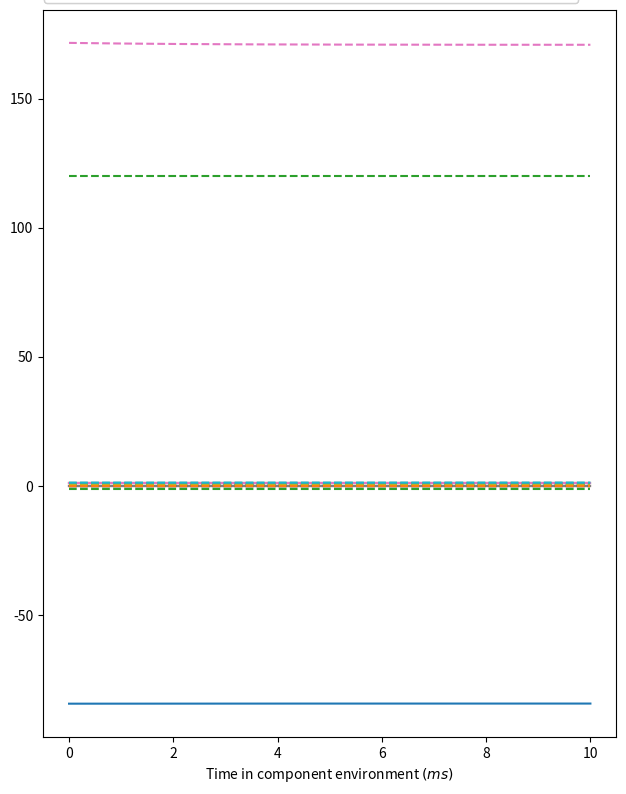
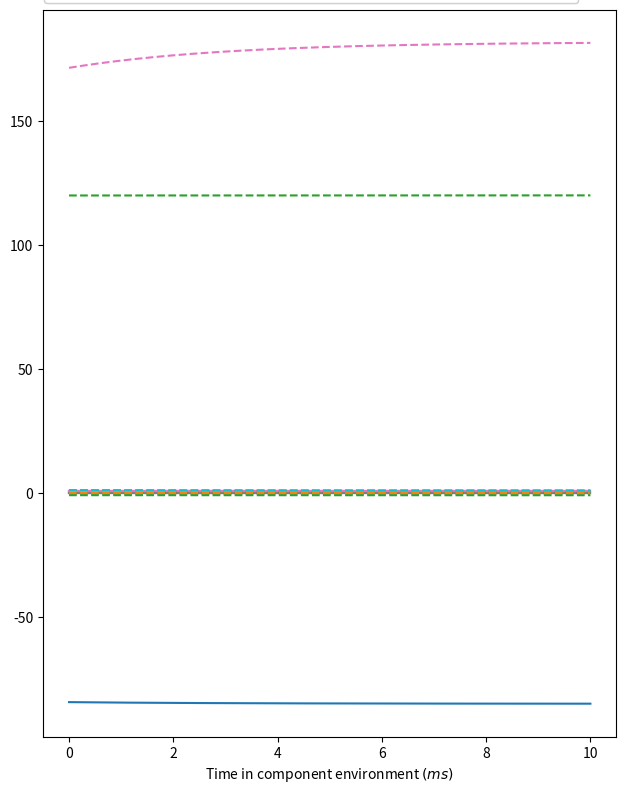
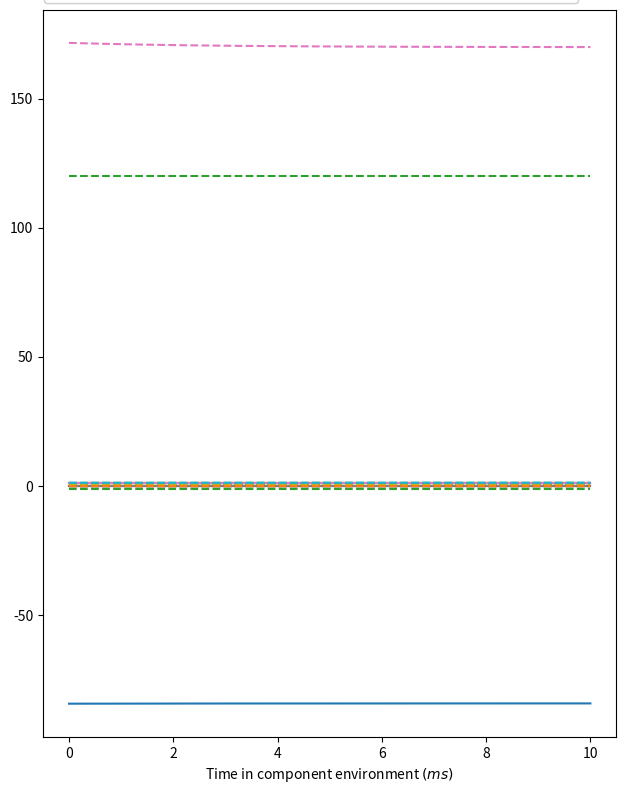
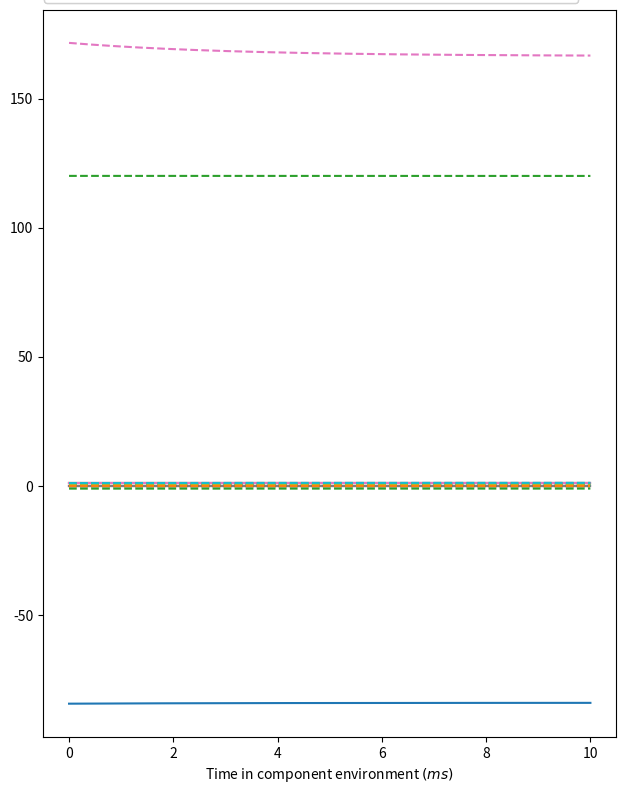
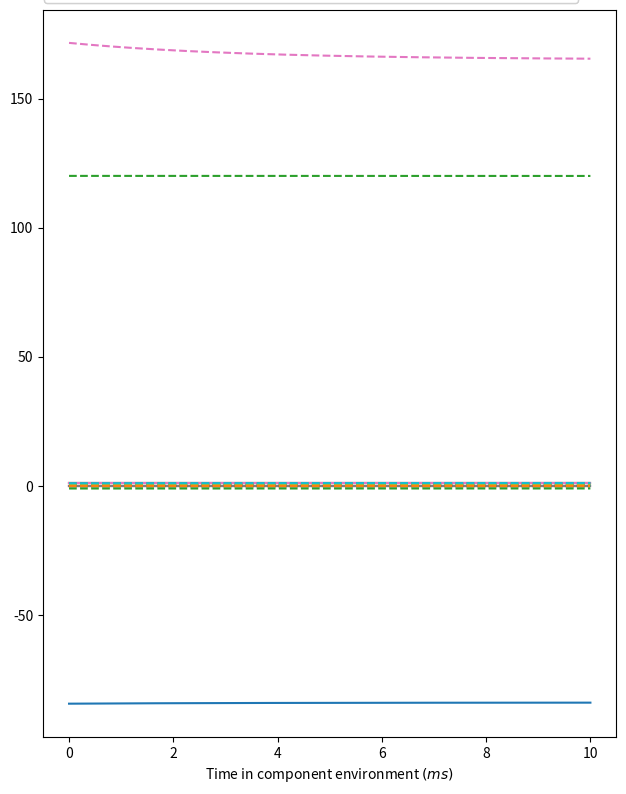
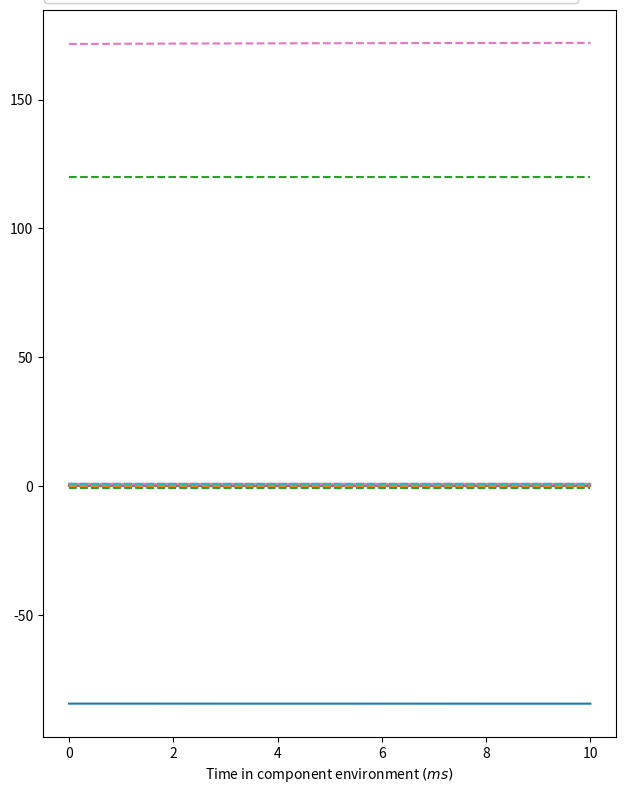
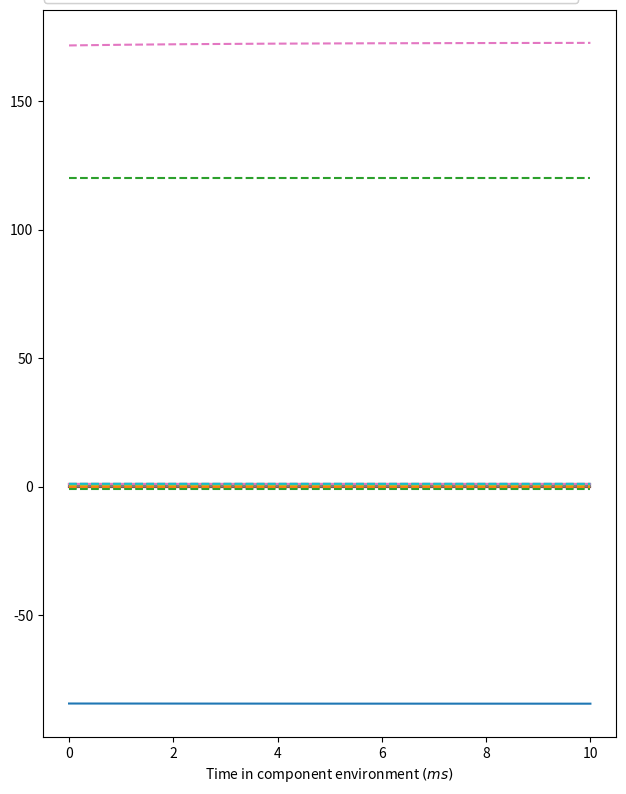
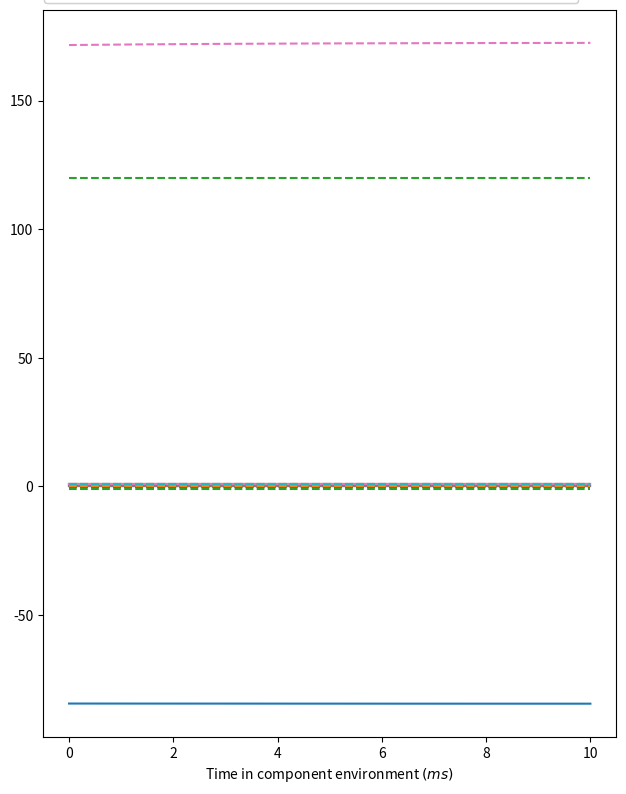
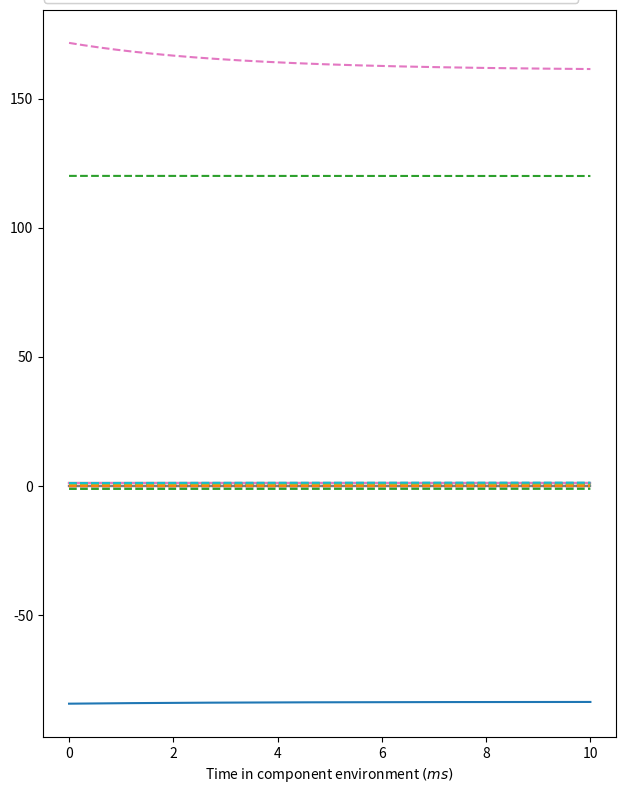
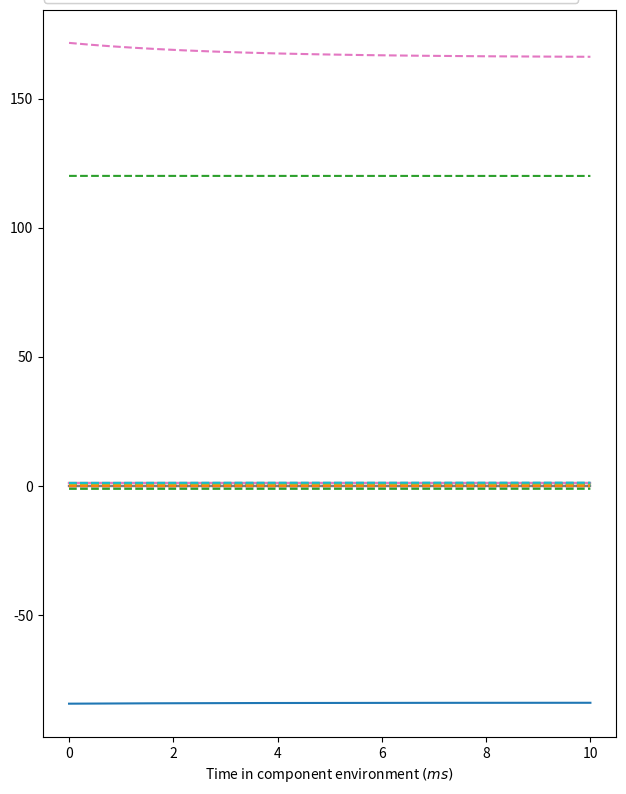

Here is the Python script that generated these plots, in order:
# Size of variable arrays:
sizeAlgebraic = 25
sizeStates = 8
sizeConstants = 24
from math import *
from numpy import *


def custom_piecewise(cases):
    """Compute result of a piecewise function"""
    return select(cases[0::2], cases[1::2])


class LR91:
    
    def __init__(self):
        self.G_Na = 23.0000
        self.G_si = 0.09000
        self.G_K = 0.28200
        self.G_K1 = 0.60470
        self.G_Kp = 0.01830
        self.G_b = 0.03921

    def sample_conductances(self):
        self.G_Na = random.uniform(17.250, 28.750)
        self.G_si = random.uniform(0.0675, 0.1125)
        self.G_K = random.uniform(0.2115, 0.3525)
        self.G_K1 = random.uniform(0.4535, 0.7559)
        self.G_Kp = random.uniform(0.0137, 0.0229)
        self.G_b = random.uniform(0.0294, 0.0490)


    def createLegends(self):
        legend_states = [""] * sizeStates
        legend_rates = [""] * sizeStates
        legend_algebraic = [""] * sizeAlgebraic
        legend_voi = ""
        legend_constants = [""] * sizeConstants
        legend_voi = "Time in component environment $(ms)$"
        legend_states[0] = "$V$ in component membrane $(mV)$"
        legend_constants[0] = "$R$ in component membrane $(J/kM/K)$"
        legend_constants[1] = "$T$ in component membrane $(K)$"
        legend_constants[2] = "$F$ in component membrane $(C/M)$"
        legend_constants[3] = "$C$ in component membrane $(\mu F/cm^2)$"
        legend_algebraic[0] = "$I_{stim}$ in component membrane $(\mu A/cm^2)$"
        legend_algebraic[7] = "$i_{Na}$ in component fast sodium current $(\mu A/cm^2)$"
        legend_algebraic[15] = "$i_{si}$ in component slow inward current $(\mu A/cm^2)$"
        legend_algebraic[17] = "$i_K$ in component time dependent potassium current $(\mu A/cm^2)$"
        legend_algebraic[21] = "$i_{K1}$ in component time independent potassium current $(\mu A/cm^2)$"
        legend_algebraic[23] = "$i_{Kp}$ in component plateau potassium current $(\mu A/cm^2)$"
        legend_algebraic[24] = "$i_b$ in component background current $(\mu A/cm^2)$"
        legend_constants[4] = "stim start in component membrane $(ms)$"
        legend_constants[5] = "stim end in component membrane $(ms)$"
        legend_constants[6] = "stim period in component membrane $(ms)$"
        legend_constants[7] = "stim duration in component membrane $(ms)$"
        legend_constants[8] = "stim amplitude in component membrane $(\mu A/cm^2)$"
        legend_constants[9] = "$g_{Na}$ in component fast sodium current $(mS/cm^2)$"
        legend_constants[18] = "$E_{Na}$ in component fast sodium current $(mV)$"
        legend_constants[10] = "$Nao$ in component ionic concentrations $(mM)$"
        legend_constants[11] = "$Nai$ in component ionic concentrations $(mM)$"
        legend_states[1] = "$m$ in component fast sodium current $m$ gate (dimensionless)"
        legend_states[2] = "$h$ in component fast sodium current $h$ gate (dimensionless)"
        legend_states[3] = "$j$ in component fast sodium current $j$ gate (dimensionless)"
        legend_algebraic[1] = r"$\alpha_m$ in component fast sodium current $m$ gate $(ms^{-1})$"
        legend_algebraic[8] = r"$\beta_m$ in component fast sodium current $m$ gate $(ms^{-1})$"
        legend_algebraic[2] = r"$\alpha_h$ in component fast sodium current $h$ gate $(ms^{-1})$"
        legend_algebraic[9] = r"$\beta_h$ in component fast sodium current $h$ gate $(ms^{-1})$"
        legend_algebraic[3] = r"$\alpha_j$ in component fast sodium current $j$ gate $(ms^{-1})$"
        legend_algebraic[10] = r"$\beta_j$ in component fast sodium current $j$ gate $(ms^{-1})$"
        legend_algebraic[14] = "$E_{si}$ in component slow inward current $(mV)$"
        legend_states[4] = "$Cai$ in component intracellular calcium concentration $(mM)$"
        legend_states[5] = "$d$ in component slow inward current $d$ gate (dimensionless)"
        legend_states[6] = "$f$ in component slow inward current $f$ gate (dimensionless)"
        legend_algebraic[4] = r"$\alpha_d$ in component slow inward current $d$ gate $(ms^{-1})$"
        legend_algebraic[11] = r"$\beta_d$ in component slow inward current $d$ gate $(ms^{-1})$"
        legend_algebraic[5] = r"$\alpha_f$ in component slow inward current $f$ gate $(ms^{-1})$"
        legend_algebraic[12] = r"$\beta_f$ in component slow inward current $f$ gate $(ms^{-1})$"
        legend_constants[19] = "$g_K$ in component time dependent potassium current $(mS/cm^2)$"
        legend_constants[20] = "$E_K$ in component time dependent potassium current $(mV)$"
        legend_constants[12] = "$PR_{NaK}$ in component time dependent potassium current (dimensionless)"
        legend_constants[13] = "$Ko$ in component ionic concentrations $(mM)$"
        legend_constants[14] = "$Ki$ in component ionic concentrations $(mM)$"
        legend_states[7] = "$X$ in component time dependent potassium current $X$ gate (dimensionless)"
        legend_algebraic[16] = "$Xi$ in component time dependent potassium current $Xi$ gate (dimensionless)"
        legend_algebraic[6] = r"$\alpha_X$ in component time dependent potassium current $X$ gate $(ms^{-1})$"
        legend_algebraic[13] = r"$\beta_X$ in component time dependent potassium current $X$ gate $(ms^{-1})$"
        legend_constants[21] = "$E_{K1}$ in component time independent potassium current $(mV)$"
        legend_constants[22] = "$g_{K1}$ in component time independent potassium current $(mS/cm^2)$"
        legend_algebraic[20] = "$K1_{infinity}$ in component time independent potassium current $K1$ gate (dimensionless)"
        legend_algebraic[18] = r"$\alpha_K1$ in component time independent potassium current $K1$ gate $(ms^{-1})$"
        legend_algebraic[19] = r"$\beta_K1$ in component time independent potassium current $K1$ gate $(ms^{-1})$"
        legend_constants[23] = "$E_Kp$ in component plateau potassium current $(mV)$"
        legend_constants[15] = "$g_Kp$ in component plateau potassium current $(mS/cm^2)$"
        legend_algebraic[22] = "$Kp$ in component plateau potassium current (dimensionless)"
        legend_constants[16] = "$E_b$ in component background current $(mV)$"
        legend_constants[17] = "$g_b$ in component background current $(mS/cm^2)$"
        legend_rates[0] = r"$\frac{d}{dt}$ V in component membrane $(mV)$"
        legend_rates[1] = r"$\frac{d}{dt}$ $m$ in component fast sodium current $m$ gate (dimensionless)"
        legend_rates[2] = r"$\frac{d}{dt}$ $h$ in component fast sodium current $h$ gate (dimensionless)"
        legend_rates[3] = r"$\frac{d}{dt}$ $j$ in component fast sodium current $j$ gate (dimensionless)"
        legend_rates[5] = r"$\frac{d}{dt}$ $d$ in component slow inward current $d$ gate (dimensionless)"
        legend_rates[6] = r"$\frac{d}{dt}$ $f$ in component slow inward current $f$ gate (dimensionless)"
        legend_rates[7] = r"$\frac{d}{dt}$ $X$ in component time dependent potassium current $X$ gate (dimensionless)"
        legend_rates[4] = r"$\frac{d}{dt}$ $Cai$ in component intracellular calcium concentration $(mM)$"
        return (legend_states, legend_algebraic, legend_voi, legend_constants)

    def initConsts(self):
        constants = [0.0] * sizeConstants; states = [0.0] * sizeStates;
        states[0] = -84.3801107371
        constants[0] = 8314
        constants[1] = 310
        constants[2] = 96484.6
        constants[3] = 1
        constants[4] = 100
        constants[5] = 9000
        constants[6] = 1000
        constants[7] = 2
        constants[8] = -25.5
        constants[9] = self.G_Na
        constants[10] = 140
        constants[11] = 18
        states[1] = 0.00171338077730188
        states[2] = 0.982660523699656
        states[3] = 0.989108212766685
        states[4] = 0.00017948816388306
        states[5] = 0.00302126301779861
        states[6] = 0.999967936476325
        constants[12] = 0.01833
        constants[13] = 5.4
        constants[14] = 145
        states[7] = 0.0417603108167287
        constants[15] = self.G_Kp
        constants[16] = -59.87
        constants[17] = self.G_b
        constants[18] = ((constants[0]*constants[1])/constants[2])*log(constants[10]/constants[11])
        constants[19] = self.G_K*(power(constants[13]/5.40000, 1.0/2))
        constants[20] = ((constants[0]*constants[1])/constants[2])*log((constants[13]+constants[12]*constants[10])/(constants[14]+constants[12]*constants[11]))
        constants[21] = ((constants[0]*constants[1])/constants[2])*log(constants[13]/constants[14])
        constants[22] = self.G_K1*(power(constants[13]/5.40000, 1.0/2))
        constants[23] = constants[21]
        return (states, constants)

    def computeRates(self, voi, states, constants):
        rates = [0.0] * sizeStates; algebraic = [0.0] * sizeAlgebraic
        algebraic[1] = (0.320000*(states[0]+47.1300))/(1.00000-exp(-0.100000*(states[0]+47.1300)))
        algebraic[8] = 0.0800000*exp(-states[0]/11.0000)
        rates[1] = algebraic[1]*(1.00000-states[1])-algebraic[8]*states[1]
        algebraic[2] = custom_piecewise([less(states[0] , -40.0000), 0.135000*exp((80.0000+states[0])/-6.80000) , True, 0.00000])
        algebraic[9] = custom_piecewise([less(states[0] , -40.0000), 3.56000*exp(0.0790000*states[0])+310000.*exp(0.350000*states[0]) , True, 1.00000/(0.130000*(1.00000+exp((states[0]+10.6600)/-11.1000)))])
        rates[2] = algebraic[2]*(1.00000-states[2])-algebraic[9]*states[2]
        algebraic[3] = custom_piecewise([less(states[0] , -40.0000), ((-127140.*exp(0.244400*states[0])-3.47400e-05*exp(-0.0439100*states[0]))*(states[0]+37.7800))/(1.00000+exp(0.311000*(states[0]+79.2300))) , True, 0.00000])
        algebraic[10] = custom_piecewise([less(states[0] , -40.0000), (0.121200*exp(-0.0105200*states[0]))/(1.00000+exp(-0.137800*(states[0]+40.1400))) , True, (0.300000*exp(-2.53500e-07*states[0]))/(1.00000+exp(-0.100000*(states[0]+32.0000)))])
        rates[3] = algebraic[3]*(1.00000-states[3])-algebraic[10]*states[3]
        algebraic[4] = (0.0950000*exp(-0.0100000*(states[0]-5.00000)))/(1.00000+exp(-0.0720000*(states[0]-5.00000)))
        algebraic[11] = (0.0700000*exp(-0.0170000*(states[0]+44.0000)))/(1.00000+exp(0.0500000*(states[0]+44.0000)))
        rates[5] = algebraic[4]*(1.00000-states[5])-algebraic[11]*states[5]
        algebraic[5] = (0.0120000*exp(-0.00800000*(states[0]+28.0000)))/(1.00000+exp(0.150000*(states[0]+28.0000)))
        algebraic[12] = (0.00650000*exp(-0.0200000*(states[0]+30.0000)))/(1.00000+exp(-0.200000*(states[0]+30.0000)))
        rates[6] = algebraic[5]*(1.00000-states[6])-algebraic[12]*states[6]
        algebraic[6] = (0.000500000*exp(0.0830000*(states[0]+50.0000)))/(1.00000+exp(0.0570000*(states[0]+50.0000)))
        algebraic[13] = (0.00130000*exp(-0.0600000*(states[0]+20.0000)))/(1.00000+exp(-0.0400000*(states[0]+20.0000)))
        rates[7] = algebraic[6]*(1.00000-states[7])-algebraic[13]*states[7]
        algebraic[14] = 7.70000-13.0287*log(states[4]/1.00000)
        algebraic[15] = 0.0900000*states[5]*states[6]*(states[0]-algebraic[14])
        rates[4] = (-0.000100000/1.00000)*algebraic[15]+0.0700000*(0.000100000-states[4])
        algebraic[0] = custom_piecewise([greater_equal(voi , constants[4]) & less_equal(voi , constants[5]) & less_equal((voi-constants[4])-floor((voi-constants[4])/constants[6])*constants[6] , constants[7]), constants[8] , True, 0.00000])
        algebraic[7] = constants[9]*(power(states[1], 3.00000))*states[2]*states[3]*(states[0]-constants[18])
        algebraic[16] = custom_piecewise([greater(states[0] , -100.000), (2.83700*(exp(0.0400000*(states[0]+77.0000))-1.00000))/((states[0]+77.0000)*exp(0.0400000*(states[0]+35.0000))) , True, 1.00000])
        algebraic[17] = constants[19]*states[7]*algebraic[16]*(states[0]-constants[20])
        algebraic[18] = 1.02000/(1.00000+exp(0.238500*((states[0]-constants[21])-59.2150)))
        algebraic[19] = (0.491240*exp(0.0803200*((states[0]+5.47600)-constants[21]))+1.00000*exp(0.0617500*(states[0]-(constants[21]+594.310))))/(1.00000+exp(-0.514300*((states[0]-constants[21])+4.75300)))
        algebraic[20] = algebraic[18]/(algebraic[18]+algebraic[19])
        algebraic[21] = constants[22]*algebraic[20]*(states[0]-constants[21])
        algebraic[22] = 1.00000/(1.00000+exp((7.48800-states[0])/5.98000))
        algebraic[23] = constants[15]*algebraic[22]*(states[0]-constants[23])
        algebraic[24] = constants[17]*(states[0]-constants[16])
        rates[0] = (-1.00000/constants[3])*(algebraic[0]+algebraic[7]+algebraic[15]+algebraic[17]+algebraic[21]+algebraic[23]+algebraic[24])
        return(rates)

    def computeAlgebraic(self, constants, states, voi):
        algebraic = array([[0.0] * len(voi)] * sizeAlgebraic)
        states = array(states)
        voi = array(voi)
        algebraic[1] = (0.320000*(states[0]+47.1300))/(1.00000-exp(-0.100000*(states[0]+47.1300)))
        algebraic[8] = 0.0800000*exp(-states[0]/11.0000)
        algebraic[2] = custom_piecewise([less(states[0] , -40.0000), 0.135000*exp((80.0000+states[0])/-6.80000) , True, 0.00000])
        algebraic[9] = custom_piecewise([less(states[0] , -40.0000), 3.56000*exp(0.0790000*states[0])+310000.*exp(0.350000*states[0]) , True, 1.00000/(0.130000*(1.00000+exp((states[0]+10.6600)/-11.1000)))])
        algebraic[3] = custom_piecewise([less(states[0] , -40.0000), ((-127140.*exp(0.244400*states[0])-3.47400e-05*exp(-0.0439100*states[0]))*(states[0]+37.7800))/(1.00000+exp(0.311000*(states[0]+79.2300))) , True, 0.00000])
        algebraic[10] = custom_piecewise([less(states[0] , -40.0000), (0.121200*exp(-0.0105200*states[0]))/(1.00000+exp(-0.137800*(states[0]+40.1400))) , True, (0.300000*exp(-2.53500e-07*states[0]))/(1.00000+exp(-0.100000*(states[0]+32.0000)))])
        algebraic[4] = (0.0950000*exp(-0.0100000*(states[0]-5.00000)))/(1.00000+exp(-0.0720000*(states[0]-5.00000)))
        algebraic[11] = (0.0700000*exp(-0.0170000*(states[0]+44.0000)))/(1.00000+exp(0.0500000*(states[0]+44.0000)))
        algebraic[5] = (0.0120000*exp(-0.00800000*(states[0]+28.0000)))/(1.00000+exp(0.150000*(states[0]+28.0000)))
        algebraic[12] = (0.00650000*exp(-0.0200000*(states[0]+30.0000)))/(1.00000+exp(-0.200000*(states[0]+30.0000)))
        algebraic[6] = (0.000500000*exp(0.0830000*(states[0]+50.0000)))/(1.00000+exp(0.0570000*(states[0]+50.0000)))
        algebraic[13] = (0.00130000*exp(-0.0600000*(states[0]+20.0000)))/(1.00000+exp(-0.0400000*(states[0]+20.0000)))
        algebraic[14] = 7.70000-13.0287*log(states[4]/1.00000)
        algebraic[15] = 0.0900000*states[5]*states[6]*(states[0]-algebraic[14])
        algebraic[0] = custom_piecewise([greater_equal(voi , constants[4]) & less_equal(voi , constants[5]) & less_equal((voi-constants[4])-floor((voi-constants[4])/constants[6])*constants[6] , constants[7]), constants[8] , True, 0.00000])
        algebraic[7] = constants[9]*(power(states[1], 3.00000))*states[2]*states[3]*(states[0]-constants[18])
        algebraic[16] = custom_piecewise([greater(states[0] , -100.000), (2.83700*(exp(0.0400000*(states[0]+77.0000))-1.00000))/((states[0]+77.0000)*exp(0.0400000*(states[0]+35.0000))) , True, 1.00000])
        algebraic[17] = constants[19]*states[7]*algebraic[16]*(states[0]-constants[20])
        algebraic[18] = 1.02000/(1.00000+exp(0.238500*((states[0]-constants[21])-59.2150)))
        algebraic[19] = (0.491240*exp(0.0803200*((states[0]+5.47600)-constants[21]))+1.00000*exp(0.0617500*(states[0]-(constants[21]+594.310))))/(1.00000+exp(-0.514300*((states[0]-constants[21])+4.75300)))
        algebraic[20] = algebraic[18]/(algebraic[18]+algebraic[19])
        algebraic[21] = constants[22]*algebraic[20]*(states[0]-constants[21])
        algebraic[22] = 1.00000/(1.00000+exp((7.48800-states[0])/5.98000))
        algebraic[23] = constants[15]*algebraic[22]*(states[0]-constants[23])
        algebraic[24] = constants[17]*(states[0]-constants[16])
        return algebraic

    def run_model(self, plot=True, sample_conductances=False):
        """
        Run the LR91 model.
        :param plot: Whether or not to produce a plot (boolean)
        :param sample_conductances: Whether or not to sample conductances (boolean)
        :return:
        """
        if sample_conductances:
            self.sample_conductances()
        (voi, states, algebraic) = self.solve_model()
        if plot:
            self.plot_model(voi, states, algebraic)
        return voi, states, algebraic

    def solve_model(self):
        """Solve model with ODE solver"""
        from scipy.integrate import ode
        # Initialise constants and state variables
        (init_states, constants) = self.initConsts()

        # Set timespan to solve over
        voi = linspace(0, 10, 500)

        # Construct ODE object to solve
        r = ode(self.computeRates)
        r.set_integrator('vode', method='bdf', atol=1e-06, rtol=1e-06, max_step=1)
        r.set_initial_value(init_states, voi[0])
        r.set_f_params(constants)

        # Solve model
        states = array([[0.0] * len(voi)] * sizeStates)
        states[:,0] = init_states
        for (i,t) in enumerate(voi[1:]):
            if r.successful():
                r.integrate(t)
                states[:,i+1] = r.y
            else:
                break

        # Compute algebraic variables
        algebraic = self.computeAlgebraic(constants, states, voi)
        return (voi, states, algebraic)

    def plot_model(self, voi, states, algebraic):
        """Plot variables against variable of integration"""
        import matplotlib.pyplot as plt
        legend_states, legend_algebraic, legend_voi, legend_constants = self.createLegends()
        plt.figure(1, figsize=(14.8, 11.8))
        ax = plt.subplot(111)
        plt.plot(voi, states.T, linestyle='-')
        plt.plot(voi, algebraic.T, linestyle='--')
        box = ax.get_position()
        ax.set_position([box.x0, box.y0, box.width * 0.5, box.height * 0.8])
        plt.xlabel(legend_voi)
        algebraic_legend = plt.legend(legend_algebraic, title="Algebraics", loc='lower right',
                                      bbox_to_anchor=(2.14, -0.01))
        states_legend = plt.legend(legend_states, title="Constants", loc='lower left', bbox_to_anchor=(-0.01, 1))
        plt.gca().add_artist(algebraic_legend)
        plt.gca().add_artist(states_legend)
        plt.show()


if __name__ == "__main__":
    model = LR91()
    for _ in range(10):
        voi, states, algebraic = model.run_model(plot=True, sample_conductances=True)
